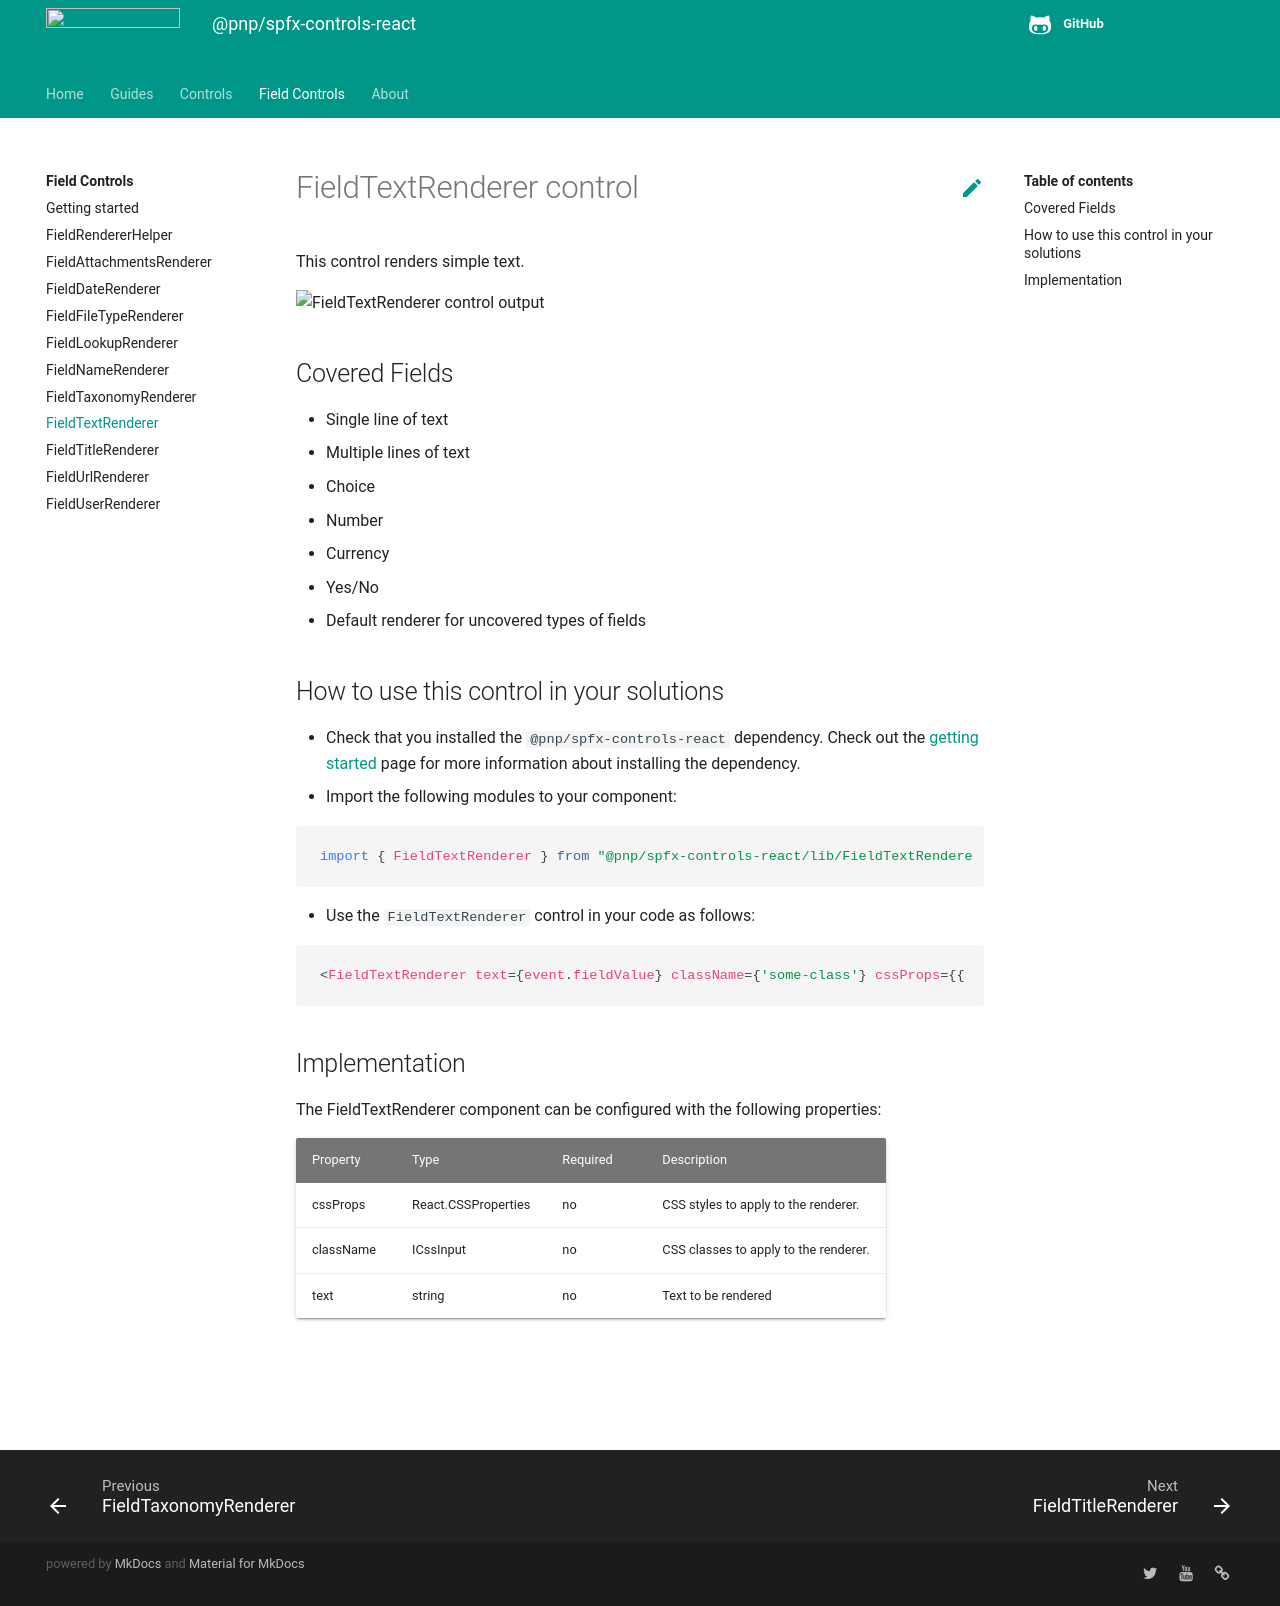

repository: pnp/sp-dev-fx-controls-react · page: controls/fields/FieldTextRenderer/index.html · generator: mkdocs

# FieldTextRenderer control

This control renders simple text.

![FieldTextRenderer control output](../../assets/FieldTextRenderer.png)

## Covered Fields

- Single line of text
- Multiple lines of text
- Choice
- Number
- Currency
- Yes/No
- Default renderer for uncovered types of fields

## How to use this control in your solutions

- Check that you installed the `@pnp/spfx-controls-react` dependency. Check out the [getting started](../../#getting-started) page for more information about installing the dependency.
- Import the following modules to your component:

```TypeScript
import { FieldTextRenderer } from "@pnp/spfx-controls-react/lib/FieldTextRenderer";
```

- Use the `FieldTextRenderer` control in your code as follows:

```TypeScript
<FieldTextRenderer text={event.fieldValue} className={'some-class'} cssProps={{ background: '#f00' }} />
```

## Implementation

The FieldTextRenderer component can be configured with the following properties:

| Property  | Type                | Required | Description                           |
| --------- | ------------------- | -------- | ------------------------------------- |
| cssProps  | React.CSSProperties | no       | CSS styles to apply to the renderer.  |
| className | ICssInput           | no       | CSS classes to apply to the renderer. |
| text      | string              | no       | Text to be rendered                   |

![](https://telemetry.sharepointpnp.com/sp-dev-fx-controls-react/wiki/controls/fields/FieldTextRenderer)
